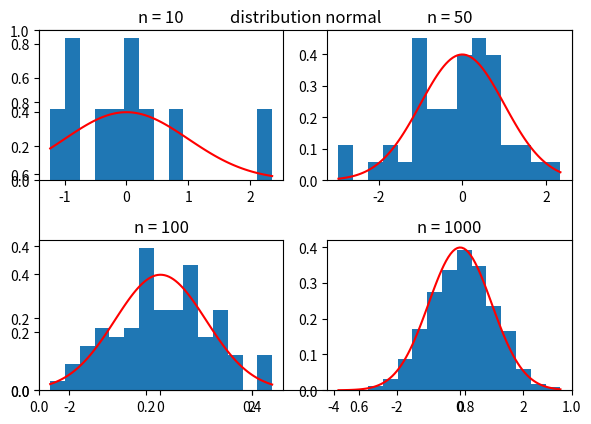
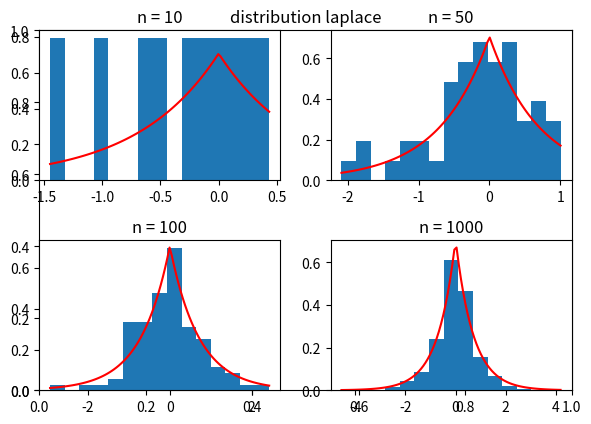
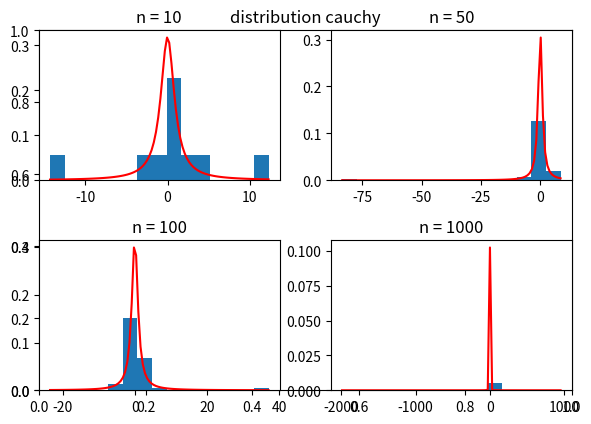
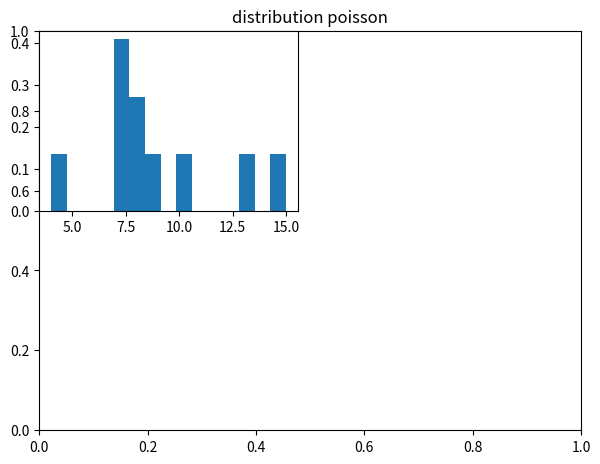

Write Python code to recreate these figures, in order. (Note: this script raises an exception after producing the figures.)
import numpy as np
import matplotlib.pyplot as plt
Lambda = 7
Bound = np.sqrt(3)
def normalized_distr(x):
    return (1 / np.sqrt(2 * np.pi)) * np.exp(-x * x / 2)

def laplace_distr(x):
    return (1 / np.sqrt(2)) * np.exp(-np.sqrt(2) * np.abs(x))

def cauchy_distr(x):
    return 1 / (np.pi * (1 + x * x))

def poisson_distr(x):
    return (np.power(x, Lambda) / np.math.factorial(Lambda)) * np.exp(-x)

def uniform_distr(x):
    return 1 / (2 * Bound) * (x <= Bound)

def laplace_gen(x):
    return np.random.laplace(0, 1/np.sqrt(3), x)

def poisson_gen(x):
    return np.random.poisson(Lambda, x)

def uniform_gen(x):
    return np.random.uniform(-Bound, Bound, x)

distrs = {
    'normal'  : normalized_distr,
    'laplace' : laplace_distr,
    'cauchy'  : cauchy_distr,
    'poisson' : poisson_distr,
    'uniform' : uniform_distr,
}

generate_dict = {
    'normal'  : np.random.standard_normal,
    'laplace' : laplace_gen,
    'cauchy'  : np.random.standard_cauchy,
    'poisson' : poisson_gen,
    'uniform' : uniform_gen,
}

def draw(array, func, chunk, i):
    plt.subplot(221 + chunk)
    plt.tight_layout()
    plt.hist(array, 15, density=True)
    xx = np.linspace(np.min(array), np.max(array), 100)
    plt.plot(xx, distrs[func](xx), 'r')
    plt.title('n = %i' %i)

distrs_name = ['normal', 'laplace', 'cauchy', 'poisson', 'uniform']
num = [10,50,100,1000]
for name in range(5):
    plt.figure("distribution " + distrs_name[name])
    plt.title('distribution %s' %distrs_name[name])
    chunk = 0
    for i in range(4):
        draw(generate_dict[distrs_name[name]](num[i]), distrs_name[name], chunk, num[i])
        chunk += 1
    plt.show()
